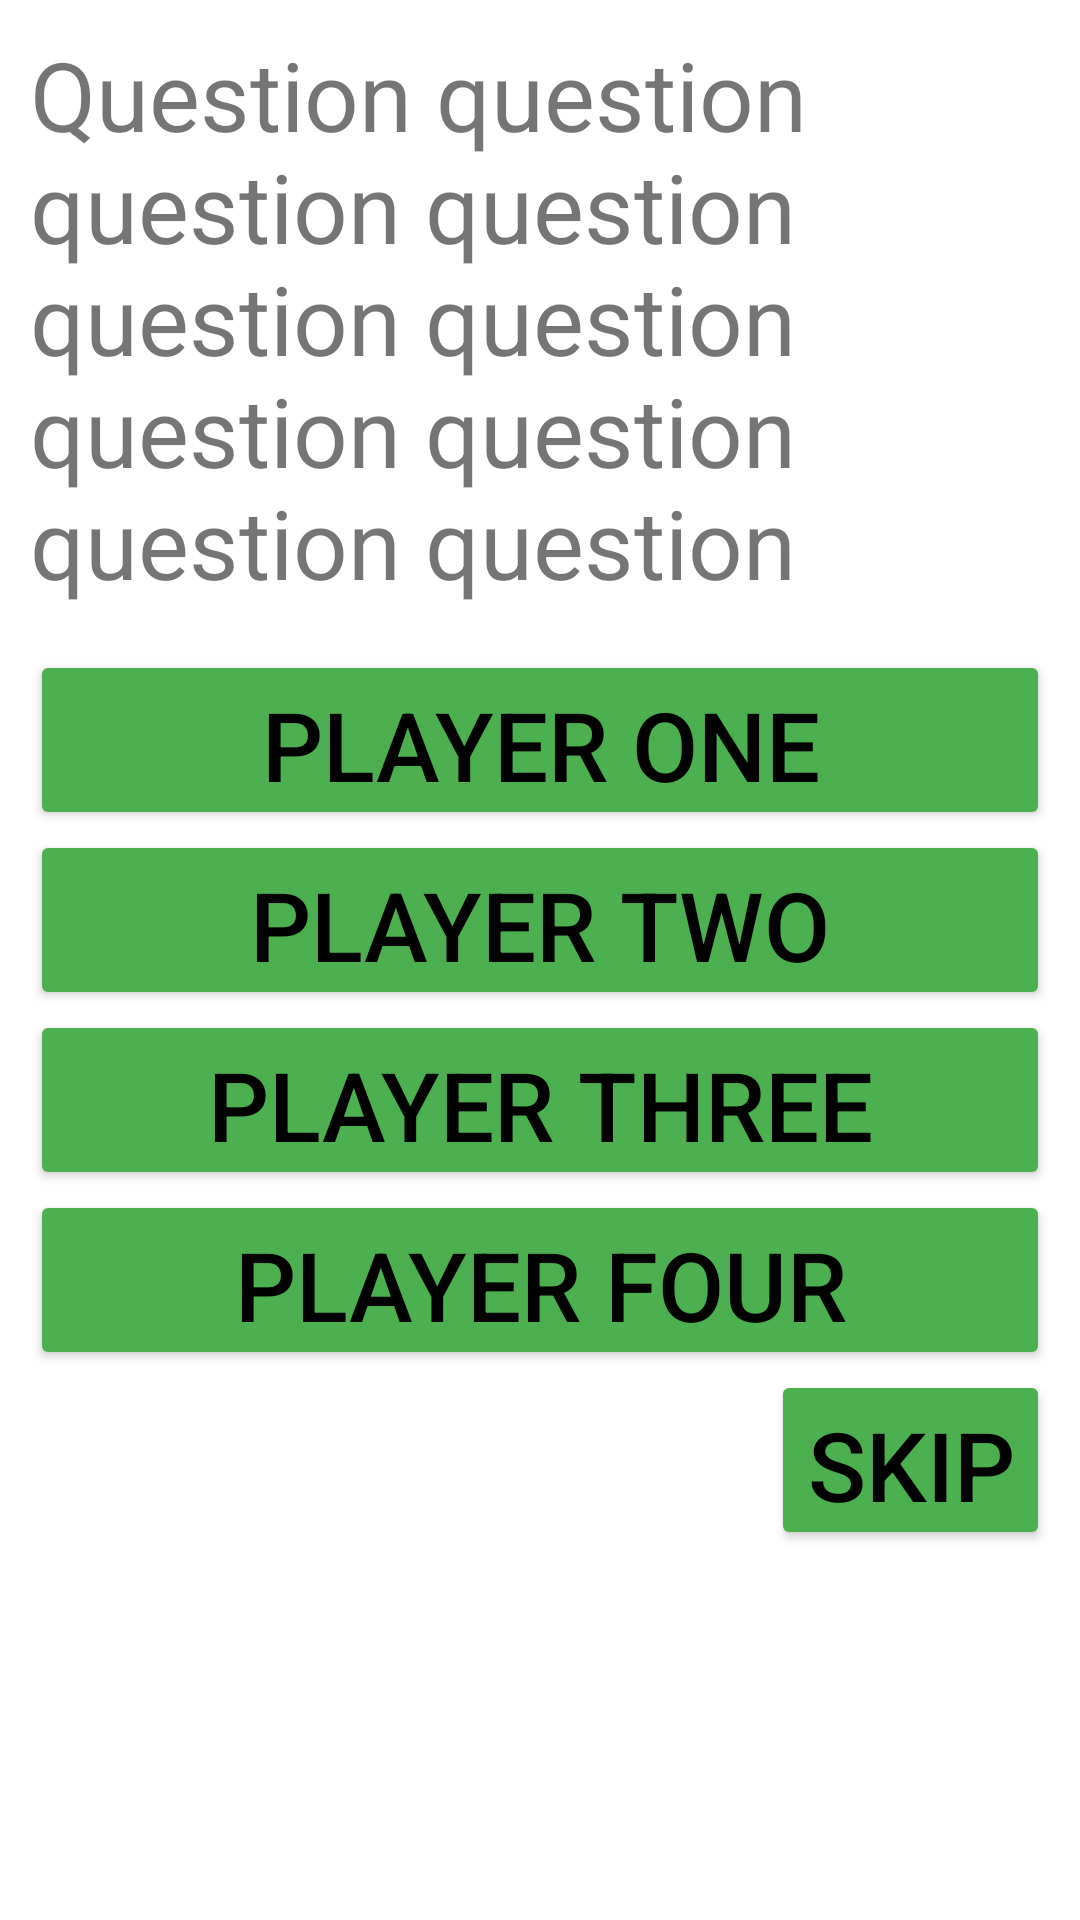

Write the Android layout XML for this screen, with the resource values it uses.
<!-- AndroidManifest.xml: application theme Theme.Scopah -->
<!-- res/layout/activity_wizard.xml -->
<?xml version="1.0" encoding="utf-8"?>
<androidx.constraintlayout.widget.ConstraintLayout xmlns:android="http://schemas.android.com/apk/res/android"
    xmlns:app="http://schemas.android.com/apk/res-auto"
    xmlns:tools="http://schemas.android.com/tools"
    android:layout_width="match_parent"
    android:layout_height="match_parent"
    tools:context=".WizardActivity">

    <androidx.appcompat.widget.LinearLayoutCompat
        android:layout_width="match_parent"
        android:layout_height="match_parent"
        android:focusable="true"
        android:focusableInTouchMode="true"
        android:orientation="vertical"
        android:padding="10dp"
        tools:visibility="visible">

        <androidx.appcompat.widget.LinearLayoutCompat
            android:layout_width="match_parent"
            android:layout_height="0dp"
            android:layout_weight="1"
            android:orientation="vertical">

            <TextView
                android:id="@+id/question"
                android:layout_width="match_parent"
                android:layout_height="wrap_content"
                android:text="Question question question question question question question question question question"
                android:textSize="32dp"/>

            <androidx.appcompat.widget.LinearLayoutCompat
                android:id="@+id/row_napola"
                android:layout_width="match_parent"
                android:layout_height="wrap_content"
                android:paddingVertical="20dp">

                <TextView
                    android:id="@+id/count"
                    android:layout_width="0dp"
                    android:layout_height="wrap_content"
                    android:layout_weight="5"
                    android:text="@string/coins_from_1_to"
                    android:textSize="32dp" />

                <EditText
                    android:id="@+id/editTextNumber"
                    android:layout_width="0dp"
                    android:layout_height="wrap_content"
                    android:layout_weight="1"
                    android:inputType="number"
                    android:minHeight="48dp"
                    android:selectAllOnFocus="true"
                    android:text="3"
                    android:textAlignment="center"
                    android:textSize="32dp" />

            </androidx.appcompat.widget.LinearLayoutCompat>

        </androidx.appcompat.widget.LinearLayoutCompat>

        <androidx.appcompat.widget.LinearLayoutCompat
            android:layout_width="match_parent"
            android:layout_height="0dp"
            android:layout_weight="2"
            android:orientation="vertical">

            <Button
                android:id="@+id/button_one"
                android:layout_width="match_parent"
                android:layout_height="60dp"
                android:backgroundTint="#4CAF50"
                android:singleLine="true"
                android:text="@string/player_one"
                android:textAlignment="center"
                android:textColor="#000000"
                android:textSize="32dp" />


            <Button
                android:id="@+id/button_two"
                android:layout_width="match_parent"
                android:layout_height="60dp"
                android:backgroundTint="#4CAF50"
                android:singleLine="true"
                android:text="@string/player_two"
                android:textAlignment="center"
                android:textColor="#000000"
                android:textSize="32dp" />


            <Button
                android:id="@+id/button_three"
                android:layout_width="match_parent"
                android:layout_height="60dp"
                android:backgroundTint="#4CAF50"
                android:singleLine="true"
                android:text="@string/player_three"
                android:textAlignment="center"
                android:textColor="#000000"
                android:textSize="32dp" />

            <Button
                android:id="@+id/button_four"
                android:layout_width="match_parent"
                android:layout_height="60dp"
                android:backgroundTint="#4CAF50"
                android:singleLine="true"
                android:text="@string/player_four"
                android:textAlignment="center"
                android:textColor="#000000"
                android:textSize="32dp" />


            <Button
                android:id="@+id/button_skip"
                android:layout_width="wrap_content"
                android:layout_height="60dp"
                android:layout_gravity="right"
                android:backgroundTint="#4CAF50"
                android:singleLine="true"
                android:text="@string/skip"
                android:textColor="#000000"
                android:textSize="32dp" />

        </androidx.appcompat.widget.LinearLayoutCompat>
    </androidx.appcompat.widget.LinearLayoutCompat>

</androidx.constraintlayout.widget.ConstraintLayout>
<!-- resources referenced by this layout -->
<resources>
  <string name="coins_from_1_to">from 1 to:</string>
  <string name="player_four">Player Four</string>
  <string name="player_one">Player One</string>
  <string name="player_three">Player Three</string>
  <string name="player_two">Player Two</string>
  <string name="skip">Skip</string>
  <style name="Theme.Scopah" parent="Theme.MaterialComponents.DayNight.DarkActionBar">
          
          <item name="colorPrimary">@color/green_500</item>
          <item name="colorPrimaryVariant">@color/green_700</item>
          <item name="colorOnPrimary">@color/black</item>
          
          <item name="colorSecondary">@color/teal_200</item>
          <item name="colorSecondaryVariant">@color/teal_700</item>
          <item name="colorOnSecondary">@color/black</item>
          
          <item name="android:statusBarColor" tools:targetApi="l">?attr/colorPrimaryVariant</item>
          
      </style>
  <color name="green_500">#4CAF50</color>
  <color name="green_700">#388E3C</color>
  <color name="black">#FF000000</color>
  <color name="teal_200">#FF03DAC5</color>
  <color name="teal_700">#FF018786</color>
</resources>
